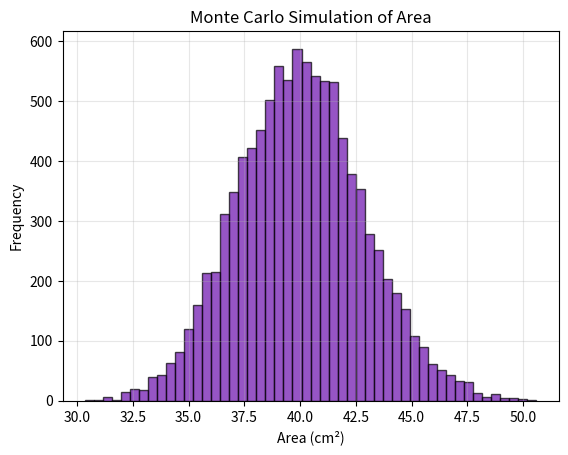

Source code (Python):
"""
Monte Carlo Error Propagation
Example: Compute area of a rectangle A = L * W
Given uncertainties in L and W, simulate error propagation by sampling.
"""
import numpy as np
import matplotlib.pyplot as plt

# Known values and their uncertainties (1 sigma)
L_mean, L_std = 10.0, 0.5  # length in cm
W_mean, W_std = 4.0, 0.2   # width in cm

# Number of Monte Carlo trials
N = 10000

# Sample from normal distributions
L_samples = np.random.normal(L_mean, L_std, N)
W_samples = np.random.normal(W_mean, W_std, N)

# Compute derived quantity: area = L * W
A_samples = L_samples * W_samples

# Statistics of area
A_mean = np.mean(A_samples)
A_std = np.std(A_samples)

# Print results
print(f"Estimated Area: {A_mean:.2f} ± {A_std:.2f} cm²")

# Plot histogram
plt.hist(A_samples, bins=50, color="#6a0dad", edgecolor="black", alpha=0.7)
plt.title("Monte Carlo Simulation of Area")
plt.xlabel("Area (cm²)")
plt.ylabel("Frequency")
plt.grid(alpha=0.3)
plt.show()
